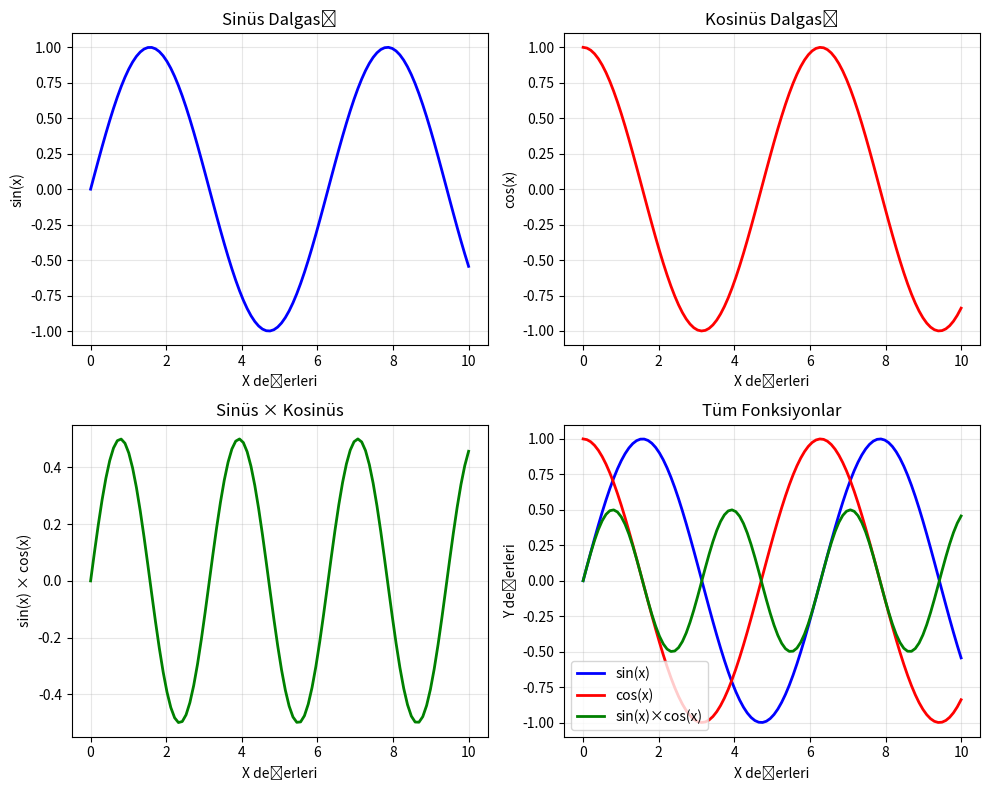
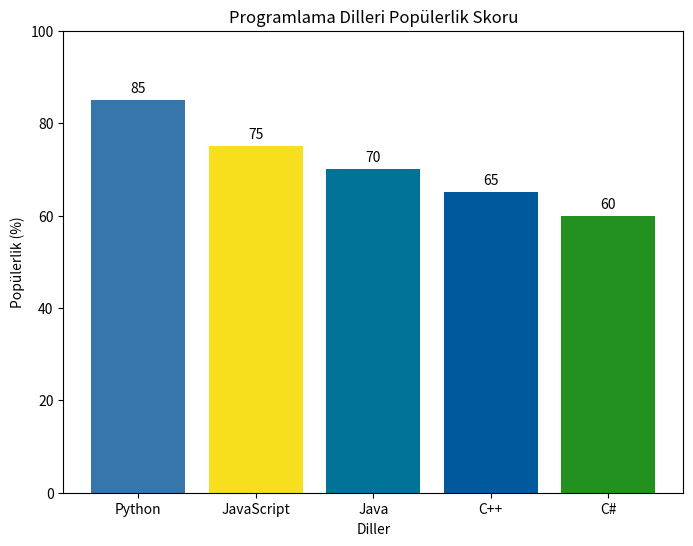

Write Python code to recreate these figures, in order. (Note: this script raises an exception after producing the figures.)
import matplotlib.pyplot as plt
import numpy as np

# Veri oluşturma
x = np.linspace(0, 10, 100)
y1 = np.sin(x)
y2 = np.cos(x)
y3 = np.sin(x) * np.cos(x)

# Grafik oluşturma
plt.figure(figsize=(10, 8))

# Alt grafik 1: Sinüs dalgası
plt.subplot(2, 2, 1)
plt.plot(x, y1, 'b-', linewidth=2)
plt.title('Sinüs Dalgası')
plt.xlabel('X değerleri')
plt.ylabel('sin(x)')
plt.grid(True, alpha=0.3)

# Alt grafik 2: Kosinüs dalgası
plt.subplot(2, 2, 2)
plt.plot(x, y2, 'r-', linewidth=2)
plt.title('Kosinüs Dalgası')
plt.xlabel('X değerleri')
plt.ylabel('cos(x)')
plt.grid(True, alpha=0.3)

# Alt grafik 3: Sinüs * Kosinüs
plt.subplot(2, 2, 3)
plt.plot(x, y3, 'g-', linewidth=2)
plt.title('Sinüs × Kosinüs')
plt.xlabel('X değerleri')
plt.ylabel('sin(x) × cos(x)')
plt.grid(True, alpha=0.3)

# Alt grafik 4: Hepsi bir arada
plt.subplot(2, 2, 4)
plt.plot(x, y1, 'b-', label='sin(x)', linewidth=2)
plt.plot(x, y2, 'r-', label='cos(x)', linewidth=2)
plt.plot(x, y3, 'g-', label='sin(x)×cos(x)', linewidth=2)
plt.title('Tüm Fonksiyonlar')
plt.xlabel('X değerleri')
plt.ylabel('Y değerleri')
plt.legend()
plt.grid(True, alpha=0.3)

# Grafikleri düzenle ve göster
plt.tight_layout()
plt.show()

# Basit bar grafiği örneği
plt.figure(figsize=(8, 6))
kategoriler = ['Python', 'JavaScript', 'Java', 'C++', 'C#']
değerler = [85, 75, 70, 65, 60]
renkler = ['#3776ab', '#f7df1e', '#007396', '#00599c', '#239120']

plt.bar(kategoriler, değerler, color=renkler)
plt.title('Programlama Dilleri Popülerlik Skoru')
plt.xlabel('Diller')
plt.ylabel('Popülerlik (%)')
plt.ylim(0, 100)

# Her çubuğun üstüne değer yaz
for i, v in enumerate(değerler):
    plt.text(i, v + 1, str(v), ha='center', va='bottom')


# Eğitim sürecini görselleştir
plt.figure(figsize=(10, 4))
plt.plot(history.history['loss'], label='Eğitim Kaybı')
plt.plot(history.history['val_loss'], label='Doğrulama Kaybı')
plt.title('Model Eğitim Süreci')
plt.xlabel('Epoch')
plt.ylabel('Kayıp (MSE)')
plt.legend()
plt.grid(alpha=0.3)
plt.tight_layout()
plt.show()

# ---------- 6) Recursive forecasting ----------
last60 = scaled[-look_back:].reshape(1, look_back, 1)
preds_scaled = []
steps = 30
for _ in range(steps):
    p = model.predict(last60, verbose=0)[0, 0]
    preds_scaled.append(p)
    last60 = np.append(last60[:, 1:, :], [[[p]]], axis=1)

preds = scaler.inverse_transform(np.array(preds_scaled).reshape(-1, 1)).flatten()
future_idx = pd.date_range(df.index[-1] + dt.timedelta(days=1), periods=steps, freq='D')

# ---------- 7) Görselleştir ----------
plt.figure(figsize=(12, 5))
plt.plot(df.index, df['close'], label='Gerçek Fiyat')
plt.plot(future_idx, preds, label='30-Günlük Tahmin', linestyle='--', color='red')
plt.title('BTCUSDT – LSTM Tahmin')
plt.xlabel('Tarih')
plt.ylabel('Fiyat (USDT)')
plt.legend()
plt.grid(alpha=0.3)
plt.tight_layout()
plt.show()

# ---------- 8) Opsiyonel: tahminleri CSV'ye yaz ----------
out = pd.DataFrame({'date': future_idx, 'predicted_close': preds})
out.to_csv('btc_30d_forecast.csv', index=False)
print("Tahminler btc_30d_forecast.csv dosyasına yazıldı.")